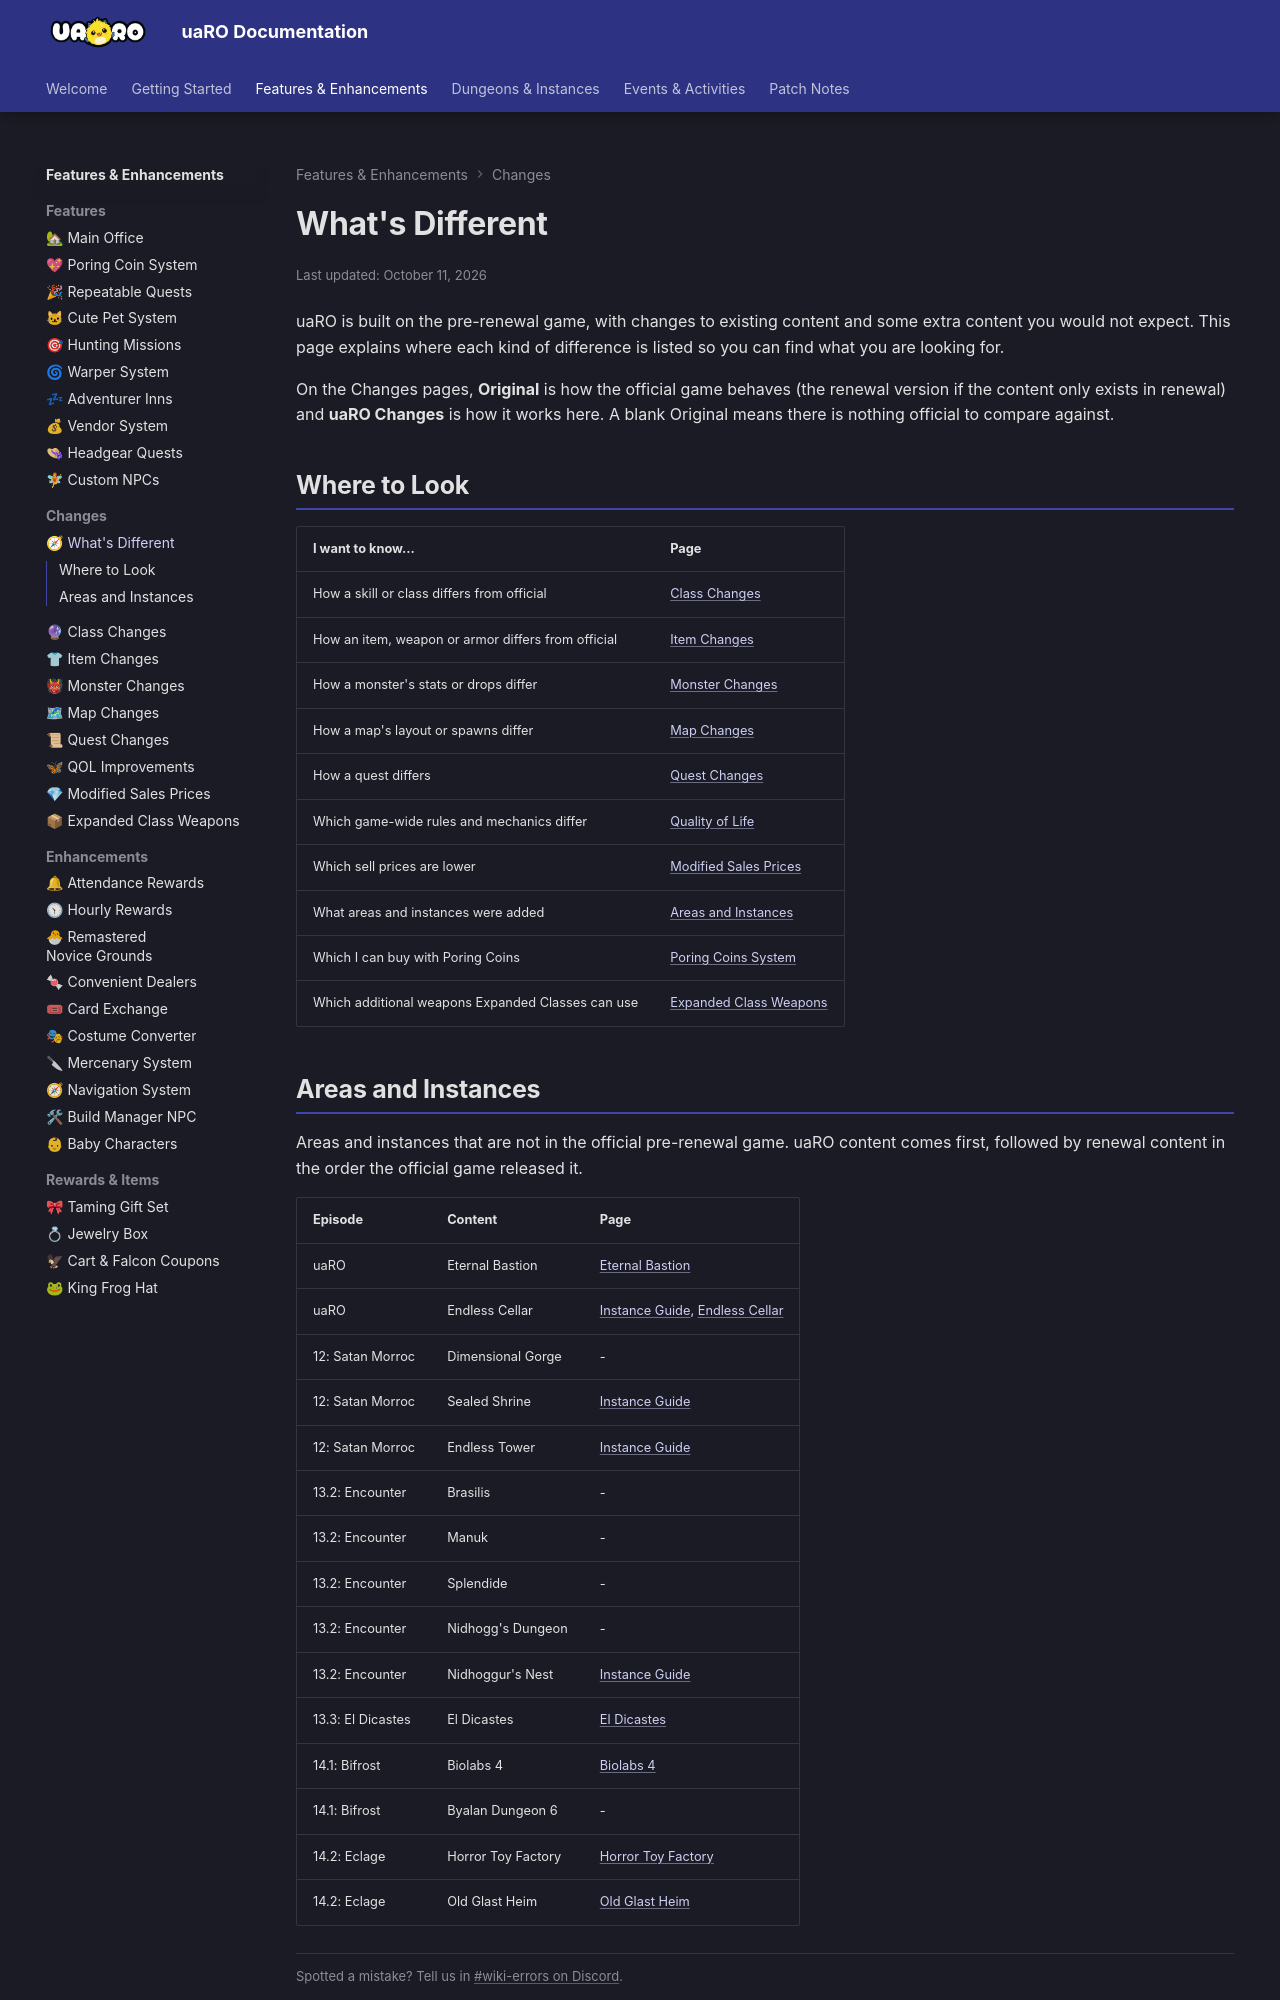

repository: Privettema/uaro-docs · page: whats-different/index.html · generator: mkdocs

---
updated: 2026-10-11
---

# What's Different

uaRO is built on the pre-renewal game, with changes to existing content and some extra content you would not expect. This page explains where each kind of difference is listed so you can find what you are looking for.

On the Changes pages, **Original** is how the official game behaves (the renewal version if the content only exists in renewal) and **uaRO Changes** is how it works here. A blank Original means there is nothing official to compare against.

## Where to Look

| I want to know... | Page |
|-|-|
| How a skill or class differs from official | [Class Changes](class-changes.md) |
| How an item, weapon or armor differs from official | [Item Changes](item-changes.md) |
| How a monster's stats or drops differ | [Monster Changes](monster-changes.md) |
| How a map's layout or spawns differ | [Map Changes](map-changes.md) |
| How a quest differs | [Quest Changes](quest-changes.md) |
| Which game-wide rules and mechanics differ | [Quality of Life](improvements.md) |
| Which sell prices are lower | [Modified Sales Prices](modified-sales-prices.md) |
| What areas and instances were added | [Areas and Instances](#areas-and-instances) |
| Which I can buy with Poring Coins | [Poring Coins System](poring-coins-system.md#exchange) |
| Which additional weapons Expanded Classes can use | [Expanded Class Weapons](expanded-class-weapons.md) |
